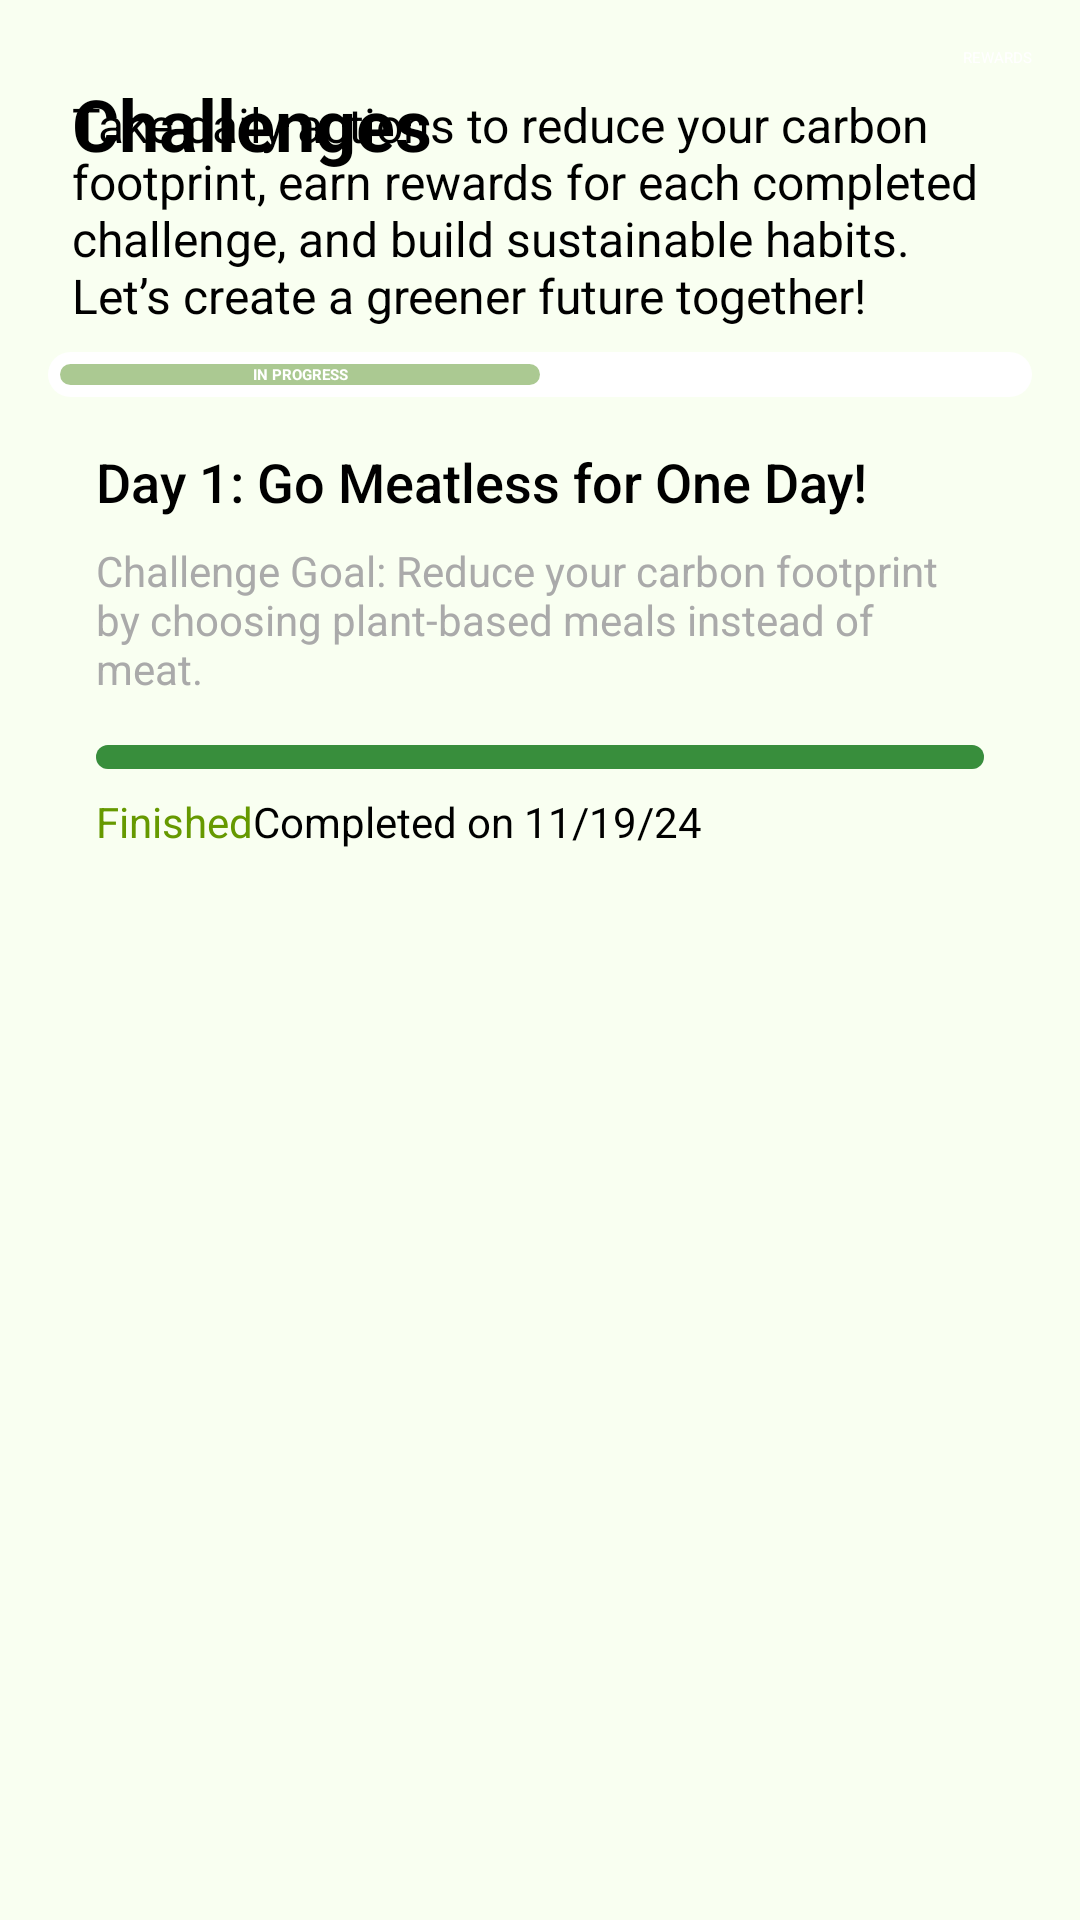

This screen was rendered from an Android layout file. Write that file and the resources it references.
<!-- AndroidManifest.xml: application theme Theme.Challenges -->
<!-- res/layout/activity_completed.xml -->
<androidx.constraintlayout.widget.ConstraintLayout
    xmlns:android="http://schemas.android.com/apk/res/android"
    xmlns:app="http://schemas.android.com/apk/res-auto"
    xmlns:tools="http://schemas.android.com/tools"
    android:layout_width="match_parent"
    android:layout_height="match_parent"
    android:background="@color/lightYellow"
    tools:context=".CompletedActivity">

    
    <ScrollView
        android:layout_width="match_parent"
        android:layout_height="match_parent"
        android:fillViewport="true">

        
        <LinearLayout
            android:layout_width="match_parent"
            android:layout_height="wrap_content"
            android:orientation="vertical"
            android:paddingStart="16dp"
            android:paddingEnd="16dp"
            android:paddingTop="1dp"
            android:paddingBottom="16dp">

            
            <TextView
                android:id="@+id/tvTitle"
                android:layout_width="wrap_content"
                android:layout_height="wrap_content"
                android:layout_marginTop="16dp"
                android:padding="8dp"
                android:text="Challenges"
                android:textColor="@color/black"
                android:textSize="24sp"
                android:textStyle="bold"/>

            
            <Button
                android:id="@+id/btnRewards"
                android:layout_width="wrap_content"
                android:layout_height="wrap_content"
                android:text="REWARDS"
                android:textColor="@color/white"
                android:backgroundTint="@color/green"
                android:layout_marginTop="-50dp"
                android:layout_gravity="end"/>

            
            <TextView
                android:id="@+id/tvDescription"
                android:layout_width="match_parent"
                android:layout_height="wrap_content"
                android:text="@string/challengestext"
                android:textSize="16sp"
                android:textColor="@color/black"
                android:padding="8dp"/>

            
            <RadioGroup
                android:id="@+id/radio_group_status"
                android:layout_width="match_parent"
                android:layout_height="wrap_content"
                android:orientation="horizontal"
                android:background="@drawable/radio_group_background"
                android:padding="4dp">

                
                <RadioButton
                    android:id="@+id/radio_in_progress"
                    android:layout_width="0dp"
                    android:layout_height="wrap_content"
                    android:layout_weight="1"
                    android:background="@drawable/radio_button_in_progress"
                    android:button="@null"
                    android:gravity="center"
                    android:text="IN PROGRESS"
                    android:textColor="@color/white"
                    android:textStyle="bold" />

                
                <RadioButton
                    android:id="@+id/radio_completed"
                    android:layout_width="0dp"
                    android:layout_height="wrap_content"
                    android:layout_weight="1"
                    android:background="@drawable/radio_button_completed"
                    android:button="@null"
                    android:gravity="center"
                    android:text="COMPLETED"
                    android:textColor="@color/white"
                    android:textStyle="bold" />
            </RadioGroup>

            
            <LinearLayout
                android:layout_width="match_parent"
                android:layout_height="wrap_content"
                android:orientation="vertical"
                android:padding="16dp">

                
                <TextView
                    android:id="@+id/challengeTitle"
                    android:layout_width="wrap_content"
                    android:layout_height="wrap_content"
                    android:text="Day 1: Go Meatless for One Day!"
                    android:textSize="18sp"
                    android:textColor="@android:color/black"
                    android:fontFamily="sans-serif-medium" />

                
                <TextView
                    android:id="@+id/challengeDescription"
                    android:layout_width="wrap_content"
                    android:layout_height="wrap_content"
                    android:text="Challenge Goal: Reduce your carbon footprint by choosing plant-based meals instead of meat."
                    android:textSize="14sp"
                    android:textColor="@android:color/darker_gray"
                    android:layout_marginTop="8dp" />

                
                <ProgressBar
                    android:id="@+id/progressBar"
                    android:layout_width="match_parent"
                    android:layout_height="wrap_content"
                    android:progress="100"
                    android:progressDrawable="@drawable/progress_bar_style"
                    android:layout_marginTop="16dp" />

                
                <LinearLayout
                    android:layout_width="match_parent"
                    android:layout_height="wrap_content"
                    android:orientation="horizontal"
                    android:layout_marginTop="8dp">

                    <TextView
                        android:id="@+id/statusText"
                        android:layout_width="wrap_content"
                        android:layout_height="wrap_content"
                        android:text="Finished"
                        android:textColor="@android:color/holo_green_dark"
                        android:textSize="14sp" />

                    <TextView
                        android:id="@+id/completionDate"
                        android:layout_width="wrap_content"
                        android:layout_height="wrap_content"
                        android:text="Completed on 11/19/24"
                        android:textColor="@android:color/black"
                        android:textSize="14sp" />
                </LinearLayout>

            </LinearLayout>
        </LinearLayout>
    </ScrollView>

</androidx.constraintlayout.widget.ConstraintLayout>
<!-- resources referenced by this layout -->
<resources>
  <color name="black">#000000</color>
  <color name="green">#4CAF50</color>
  <color name="lightYellow">#F9FFF1</color>
  <color name="white">#FFFFFF</color>
  <!-- drawable progress_bar_style (drawable) -->
  <layer-list xmlns:android="http://schemas.android.com/apk/res/android">
      
      <item android:id="@android:id/background">
          <shape android:shape="rectangle">
              <solid android:color="#E0E0E0"/> 
              <corners android:radius="8dp"/> 
          </shape>
      </item>
  
      
      <item android:id="@android:id/progress">
          <shape android:shape="rectangle">
              <solid android:color="@color/dark_green"/> 
              <corners android:radius="8dp"/> 
          </shape>
      </item>
  </layer-list>
  <!-- drawable radio_button_in_progress (drawable) -->
  <selector xmlns:android="http://schemas.android.com/apk/res/android">
      
      <item android:state_checked="true">
          <shape android:shape="rectangle">
              <solid android:color="@color/dark_green" />
              <corners android:radius="20dp" />
          </shape>
      </item>
  
      
      <item>
          <shape android:shape="rectangle">
              <solid android:color="@color/lightGreen" />
              <corners android:radius="20dp" />
          </shape>
      </item>
  </selector>
  <!-- drawable radio_group_background (drawable) -->
  <shape xmlns:android="http://schemas.android.com/apk/res/android" android:shape="rectangle">
      <solid android:color="@color/white" />
  
      <corners android:radius="16dp" />
  </shape>
  <string name="challengestext">Take daily actions to reduce your carbon footprint, earn rewards for each completed challenge, and build sustainable habits. Let’s create a greener future together!</string>
  <color name="dark_green">#388E3C</color>
  <color name="lightGreen">#ABC992</color>
</resources>
